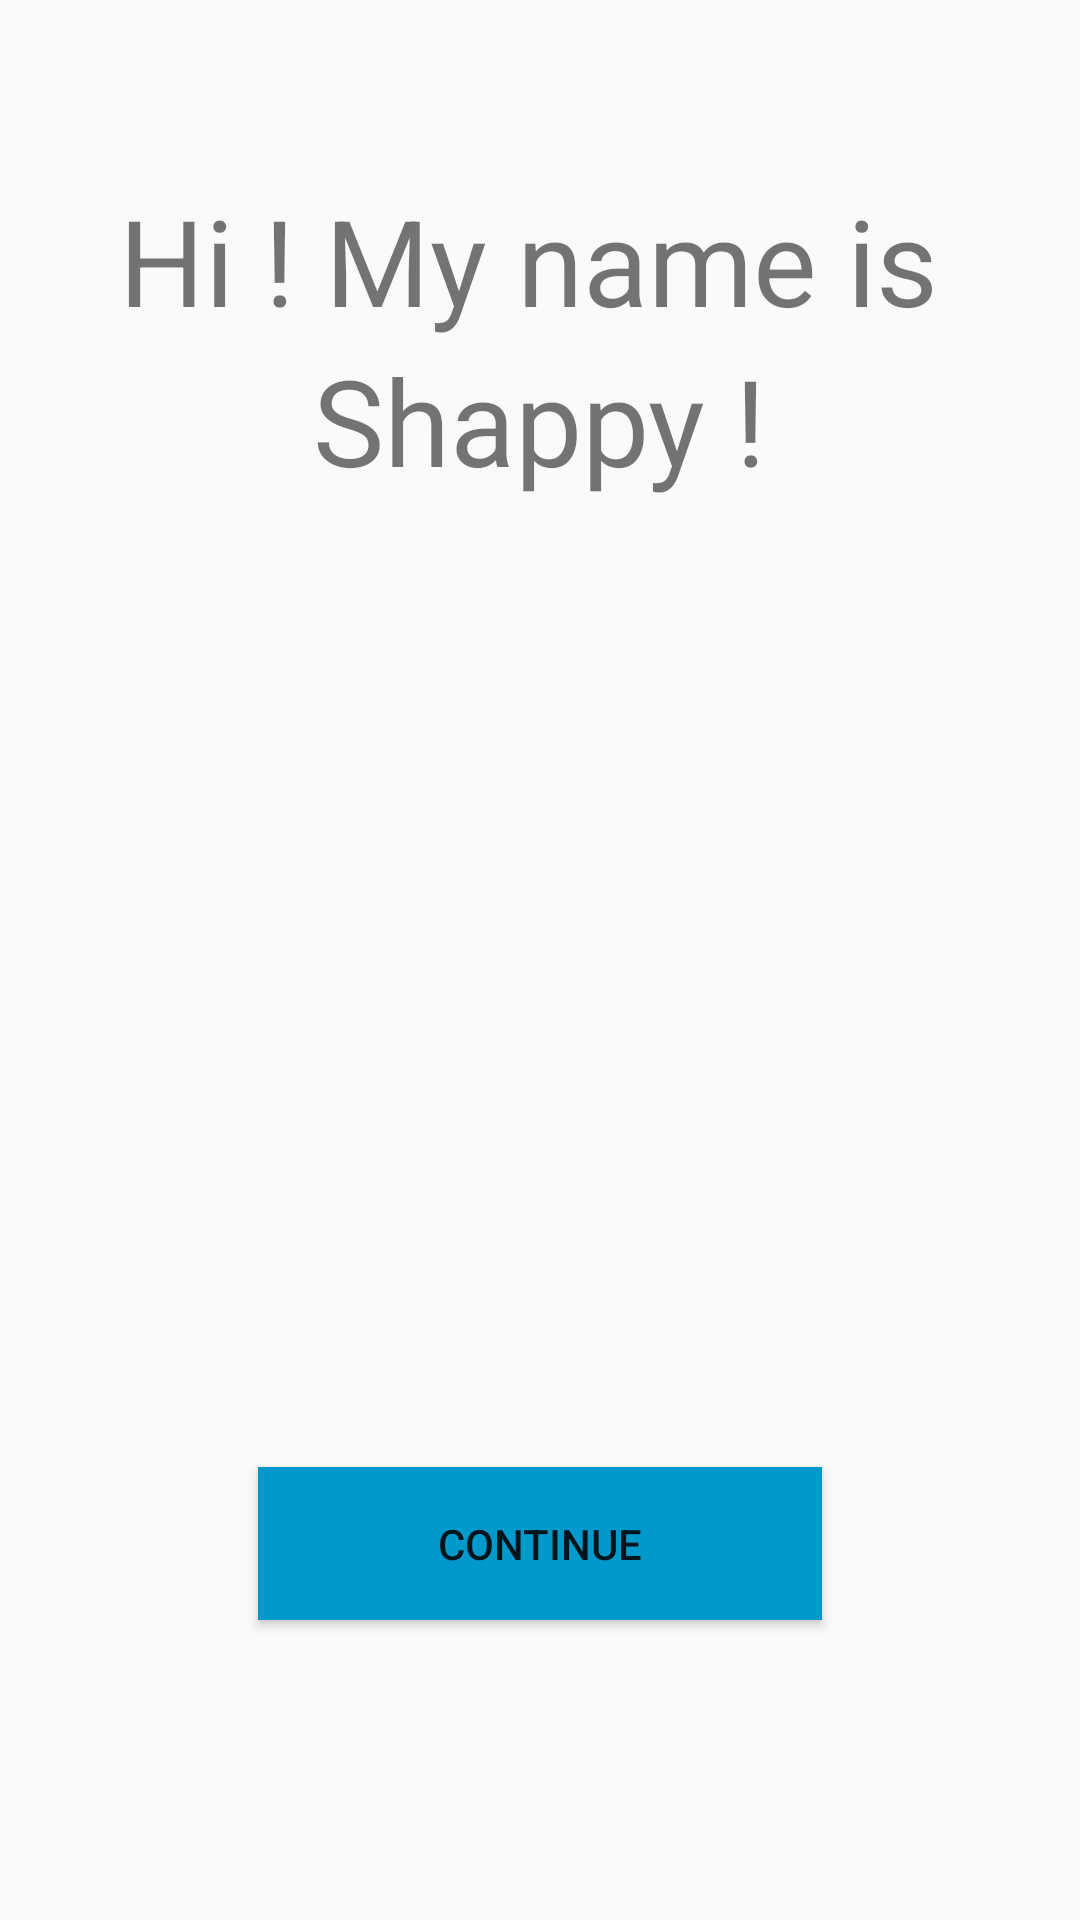

This screen was rendered from an Android layout file. Write that file and the resources it references.
<!-- AndroidManifest.xml: application theme AppTheme.FullScreen -->
<!-- res/layout/activity_main.xml -->
<?xml version="1.0" encoding="utf-8"?>
<android.support.constraint.ConstraintLayout xmlns:android="http://schemas.android.com/apk/res/android"
    xmlns:app="http://schemas.android.com/apk/res-auto"
    xmlns:tools="http://schemas.android.com/tools"
    android:id="@+id/constraintLayout"
    android:layout_width="match_parent"
    android:layout_height="match_parent"
    app:layout_constraintEnd_toStartOf="@+id/textView3"
    app:layout_constraintHorizontal_bias="0.5"
    tools:context=".MainActivity">

    <TextView
        android:id="@+id/welcome"
        android:layout_width="281dp"
        android:layout_height="wrap_content"
        android:layout_marginTop="60dp"
        android:text="Hi ! My name is "
        android:textSize="40sp"
        app:layout_constraintEnd_toEndOf="parent"
        app:layout_constraintHorizontal_bias="0.5"
        app:layout_constraintStart_toStartOf="parent"
        app:layout_constraintTop_toTopOf="parent" />

    <TextView
        android:id="@+id/welcome_name"
        android:layout_width="wrap_content"
        android:layout_height="wrap_content"
        android:text="Shappy !"
        android:textSize="40sp"
        app:layout_constraintBottom_toBottomOf="parent"
        app:layout_constraintEnd_toEndOf="parent"
        app:layout_constraintHorizontal_bias="0.5"
        app:layout_constraintStart_toStartOf="parent"
        app:layout_constraintTop_toBottomOf="@+id/welcome"
        app:layout_constraintVertical_bias="0.0" />

    <Button
        android:id="@+id/my_button"
        android:layout_width="188dp"
        android:layout_height="51dp"
        android:layout_marginBottom="100dp"
        android:background="@android:color/holo_blue_dark"
        android:text="Continue"
        app:layout_constraintBottom_toBottomOf="parent"
        app:layout_constraintEnd_toEndOf="parent"
        app:layout_constraintHorizontal_bias="0.5"
        app:layout_constraintStart_toStartOf="parent" />

</android.support.constraint.ConstraintLayout>
<!-- resources referenced by this layout -->
<resources>
  <style name="AppTheme.FullScreen" parent="@style/Theme.AppCompat.Light">
          <item name="windowNoTitle">true</item>
          <item name="windowActionBar">false</item>
          <item name="android:windowFullscreen">true</item>
          <item name="android:windowContentOverlay">@null</item>
      </style>
</resources>
